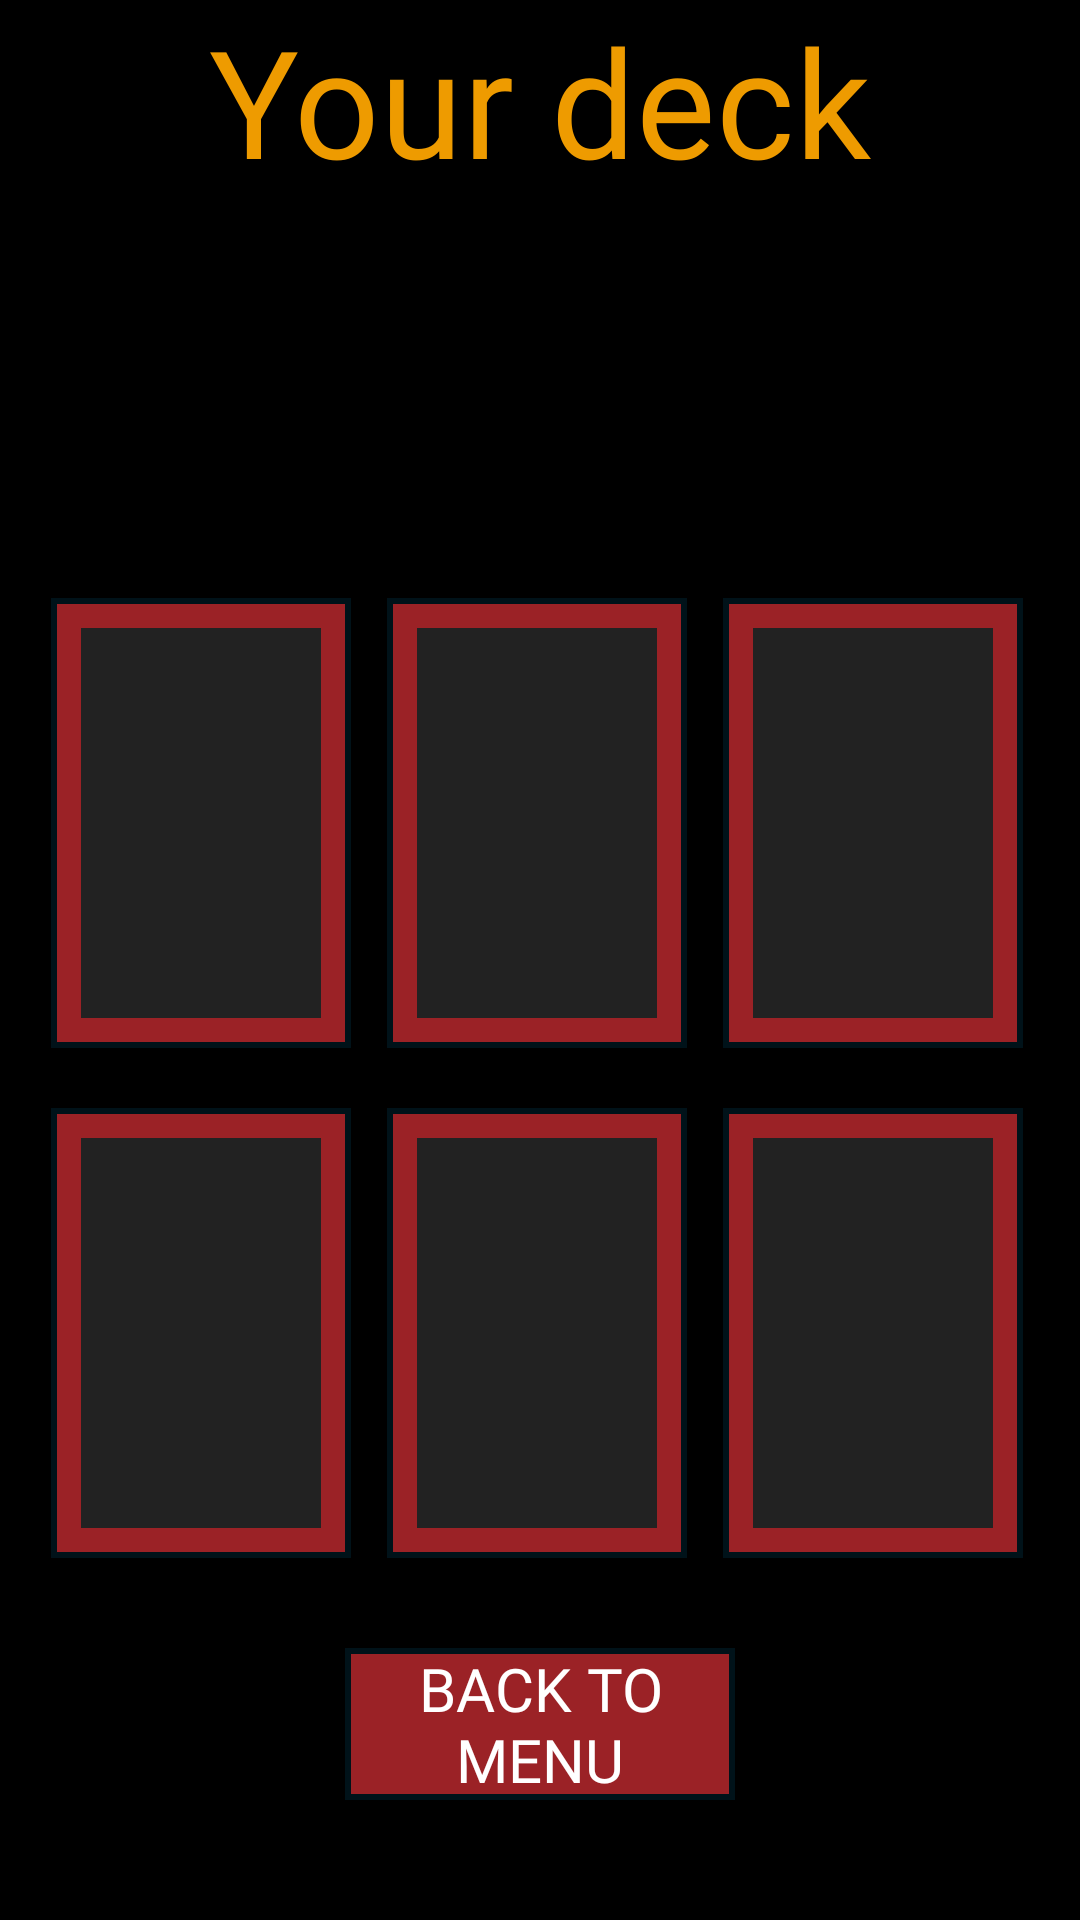

Android layout source for this screen:
<!-- AndroidManifest.xml: application theme Theme.NexusAppXml -->
<!-- res/layout/activity_battle.xml -->
<?xml version="1.0" encoding="utf-8"?>
<androidx.constraintlayout.widget.ConstraintLayout xmlns:android="http://schemas.android.com/apk/res/android"
    xmlns:app="http://schemas.android.com/apk/res-auto"
    xmlns:tools="http://schemas.android.com/tools"
    android:layout_width="match_parent"
    android:layout_height="match_parent"
    android:background="#000000">

    
    <ImageView
        android:id="@+id/imgBackground"
        android:layout_width="match_parent"
        android:layout_height="match_parent"
        android:scaleType="centerCrop"/>

    
    <TextView
        android:id="@+id/txtPowerInfo"
        android:layout_width="wrap_content"
        android:layout_height="wrap_content"
        android:textColor="#FFFFFF"
        android:textSize="18sp"
        android:textStyle="bold"
        app:layout_constraintTop_toTopOf="parent"
        app:layout_constraintStart_toStartOf="parent"
        app:layout_constraintEnd_toEndOf="parent"
        android:layout_marginTop="60dp"/>

    
    <TextView
        android:id="@+id/txtBattleResult"
        android:layout_width="0dp"
        android:layout_height="wrap_content"
        android:gravity="center"
        android:textColor="#FFFFFF"
        android:textSize="22sp"
        android:textStyle="bold"
        android:padding="24dp"
        app:layout_constraintTop_toBottomOf="@+id/txtPowerInfo"
        app:layout_constraintStart_toStartOf="parent"
        app:layout_constraintEnd_toEndOf="parent"
        android:layout_marginTop="20dp"
        android:layout_marginHorizontal="24dp"/>

    
    
    
    <LinearLayout
        android:id="@+id/layoutBattleTeamTop"
        android:layout_width="330dp"
        android:layout_height="150dp"
        android:orientation="horizontal"
        android:gravity="center"
        android:weightSum="3"
        android:layout_marginBottom="200dp"
        app:layout_constraintBottom_toTopOf="@+id/btnBackToMenu"
        app:layout_constraintStart_toStartOf="parent"
        app:layout_constraintEnd_toEndOf="parent"
        android:layout_marginHorizontal="16dp">

        <LinearLayout
            android:layout_width="100dp"
            android:layout_height="match_parent"
            android:layout_marginStart="5dp"
            android:layout_marginEnd="7dp"
            android:background="@drawable/other_button">
            <ImageView
                android:id="@+id/imgBattleHero1"
                android:layout_width="0dp"
                android:layout_height="match_parent"
                android:layout_weight="1"
                android:layout_margin="10dp"
                android:background="#222222"
                android:scaleType="centerCrop"/>
        </LinearLayout>

        <LinearLayout
            android:layout_width="100dp"
            android:layout_height="match_parent"
            android:layout_marginStart="5dp"
            android:layout_marginEnd="7dp"
            android:background="@drawable/other_button">
            <ImageView
                android:id="@+id/imgBattleHero2"
                android:layout_width="0dp"
                android:layout_height="match_parent"
                android:layout_weight="1"
                android:layout_margin="10dp"
                android:background="#222222"
                android:scaleType="centerCrop"/>
        </LinearLayout>

        <LinearLayout
            android:layout_width="100dp"
            android:layout_height="match_parent"
            android:layout_marginStart="5dp"
            android:layout_marginEnd="7dp"
            android:background="@drawable/other_button">
            <ImageView
                android:id="@+id/imgBattleHero3"
                android:layout_width="0dp"
                android:layout_height="match_parent"
                android:layout_weight="1"
                android:layout_margin="10dp"
                android:background="#222222"
                android:scaleType="centerCrop"/>
        </LinearLayout>

    </LinearLayout>

    
    
    
    <LinearLayout
        android:id="@+id/layoutBattleTeamTop"
        android:layout_width="330dp"
        android:layout_height="150dp"
        android:orientation="horizontal"
        android:gravity="center"
        android:weightSum="3"
        android:layout_marginBottom="30dp"
        app:layout_constraintBottom_toTopOf="@+id/btnBackToMenu"
        app:layout_constraintStart_toStartOf="parent"
        app:layout_constraintEnd_toEndOf="parent"
        android:layout_marginHorizontal="16dp">

        <LinearLayout
            android:layout_width="100dp"
            android:layout_height="match_parent"
            android:layout_marginStart="5dp"
            android:layout_marginEnd="7dp"
            android:background="@drawable/other_button">
            <ImageView
                android:id="@+id/imgBattleHero4"
                android:layout_width="0dp"
                android:layout_height="match_parent"
                android:layout_weight="1"
                android:layout_margin="10dp"
                android:background="#222222"
                android:scaleType="centerCrop"/>
        </LinearLayout>

        <LinearLayout
            android:layout_width="100dp"
            android:layout_height="match_parent"
            android:layout_marginStart="5dp"
            android:layout_marginEnd="7dp"
            android:background="@drawable/other_button">
            <ImageView
                android:id="@+id/imgBattleHero5"
                android:layout_width="0dp"
                android:layout_height="match_parent"
                android:layout_weight="1"
                android:layout_margin="10dp"
                android:background="#222222"
                android:scaleType="centerCrop"/>
        </LinearLayout>

        <LinearLayout
            android:layout_width="100dp"
            android:layout_height="match_parent"
            android:layout_marginStart="5dp"
            android:layout_marginEnd="7dp"
            android:background="@drawable/other_button">
            <ImageView
                android:id="@+id/imgBattleHero6"
                android:layout_width="0dp"
                android:layout_height="match_parent"
                android:layout_weight="1"
                android:layout_margin="10dp"
                android:background="#222222"
                android:scaleType="centerCrop"/>
        </LinearLayout>



    </LinearLayout>



    
    <Button
        android:id="@+id/btnBackToMenu"
        android:layout_width="130dp"
        android:layout_height="wrap_content"
        android:text="Back to Menu"
        android:fontFamily="@font/bebasbeue_regular"
        app:layout_constraintBottom_toBottomOf="parent"
        android:textSize="20dp"
        android:textColor="#FFFF"
        app:layout_constraintStart_toStartOf="parent"
        app:layout_constraintEnd_toEndOf="parent"
        android:layout_marginBottom="40dp"
        android:background="@drawable/other_button"/>

    <TextView
        android:id="@+id/textView5"
        android:layout_width="wrap_content"
        android:layout_height="wrap_content"
        android:fontFamily="@font/bebasbeue_regular"
        android:text="Your deck"
        android:textColor="#ee9b00"
        android:textSize="50dp"
        app:layout_constraintEnd_toEndOf="parent"
        app:layout_constraintStart_toStartOf="parent"
        tools:layout_editor_absoluteY="301dp" />

</androidx.constraintlayout.widget.ConstraintLayout>
<!-- resources referenced by this layout -->
<resources>
  <!-- drawable other_button (drawable) -->
  <?xml version="1.0" encoding="utf-8"?>
  <selector xmlns:android="http://schemas.android.com/apk/res/android">
  
      
      <item android:state_pressed="true">
          <shape android:shape="rectangle">
              <solid android:color="#c24044" /> 
              <stroke android:width="2dp" android:color="#001219" />
          </shape>
      </item>
  
      
      <item>
          <shape android:shape="rectangle">
              <solid android:color="#9b2226" /> 
              <stroke android:width="2dp" android:color="#001219" />
          </shape>
      </item>
  
  </selector>
  <style name="Theme.NexusAppXml" parent="Theme.AppCompat.DayNight.NoActionBar">
          <item name="colorPrimary">#6200EE</item>
          <item name="colorPrimaryDark">#3700B3</item>
          <item name="colorAccent">#03DAC5</item>
      </style>
</resources>
